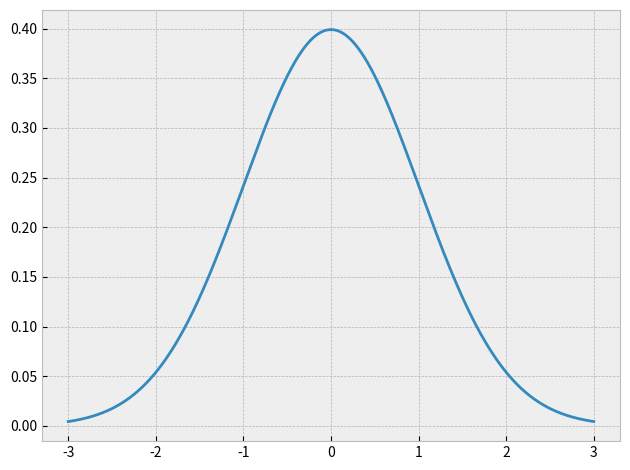
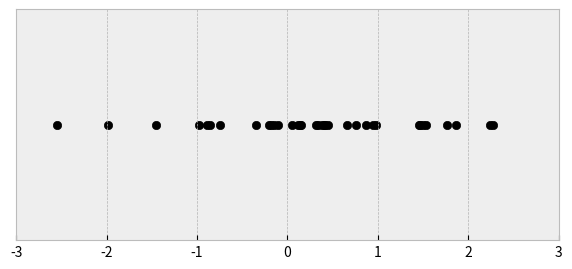

Write the Python code that produced these figures, in order. (Note: this script raises an exception after producing the figures.)
#!/usr/bin/env python3

import numpy as np
from scipy.stats import norm
import matplotlib as mpl
import matplotlib.pyplot as plt
import matplotlib.mlab as mlab

np.random.seed(0)

mpl.use('Agg')
plt.style.use('bmh')

X = np.arange(-3, 3, 0.001)
Y = norm.pdf(X, 0, 1)

plt.plot(X, Y)
plt.tight_layout()
plt.savefig("normal-pdf.png")

nSamples = 35
X = np.random.normal(0, 1, nSamples)
Y = np.zeros(nSamples)
fig = plt.figure(figsize=(7, 3))
plt.scatter(X, Y, color='k')
plt.xlim((-3, 3))
frame = plt.gca()
frame.axes.get_yaxis().set_visible(False)
plt.savefig("normal-samples.png")

delta = 0.025
x = np.arange(-3.0, 3.0, delta)
y = np.arange(-3.0, 3.0, delta)
X, Y = np.meshgrid(x, y)
Z = mlab.bivariate_normal(X, Y, 1.0, 1.0, 0.0, 0.0)

plt.figure()
CS = plt.contour(X, Y, Z)
plt.clabel(CS, inline=1, fontsize=10)

nSamples = 200
mean = [0, 0]
cov = [[1, 0], [0, 1]]
X, Y = np.random.multivariate_normal(mean, cov, nSamples).T
plt.scatter(X, Y, color='k')

plt.savefig("normal-2d.png")
